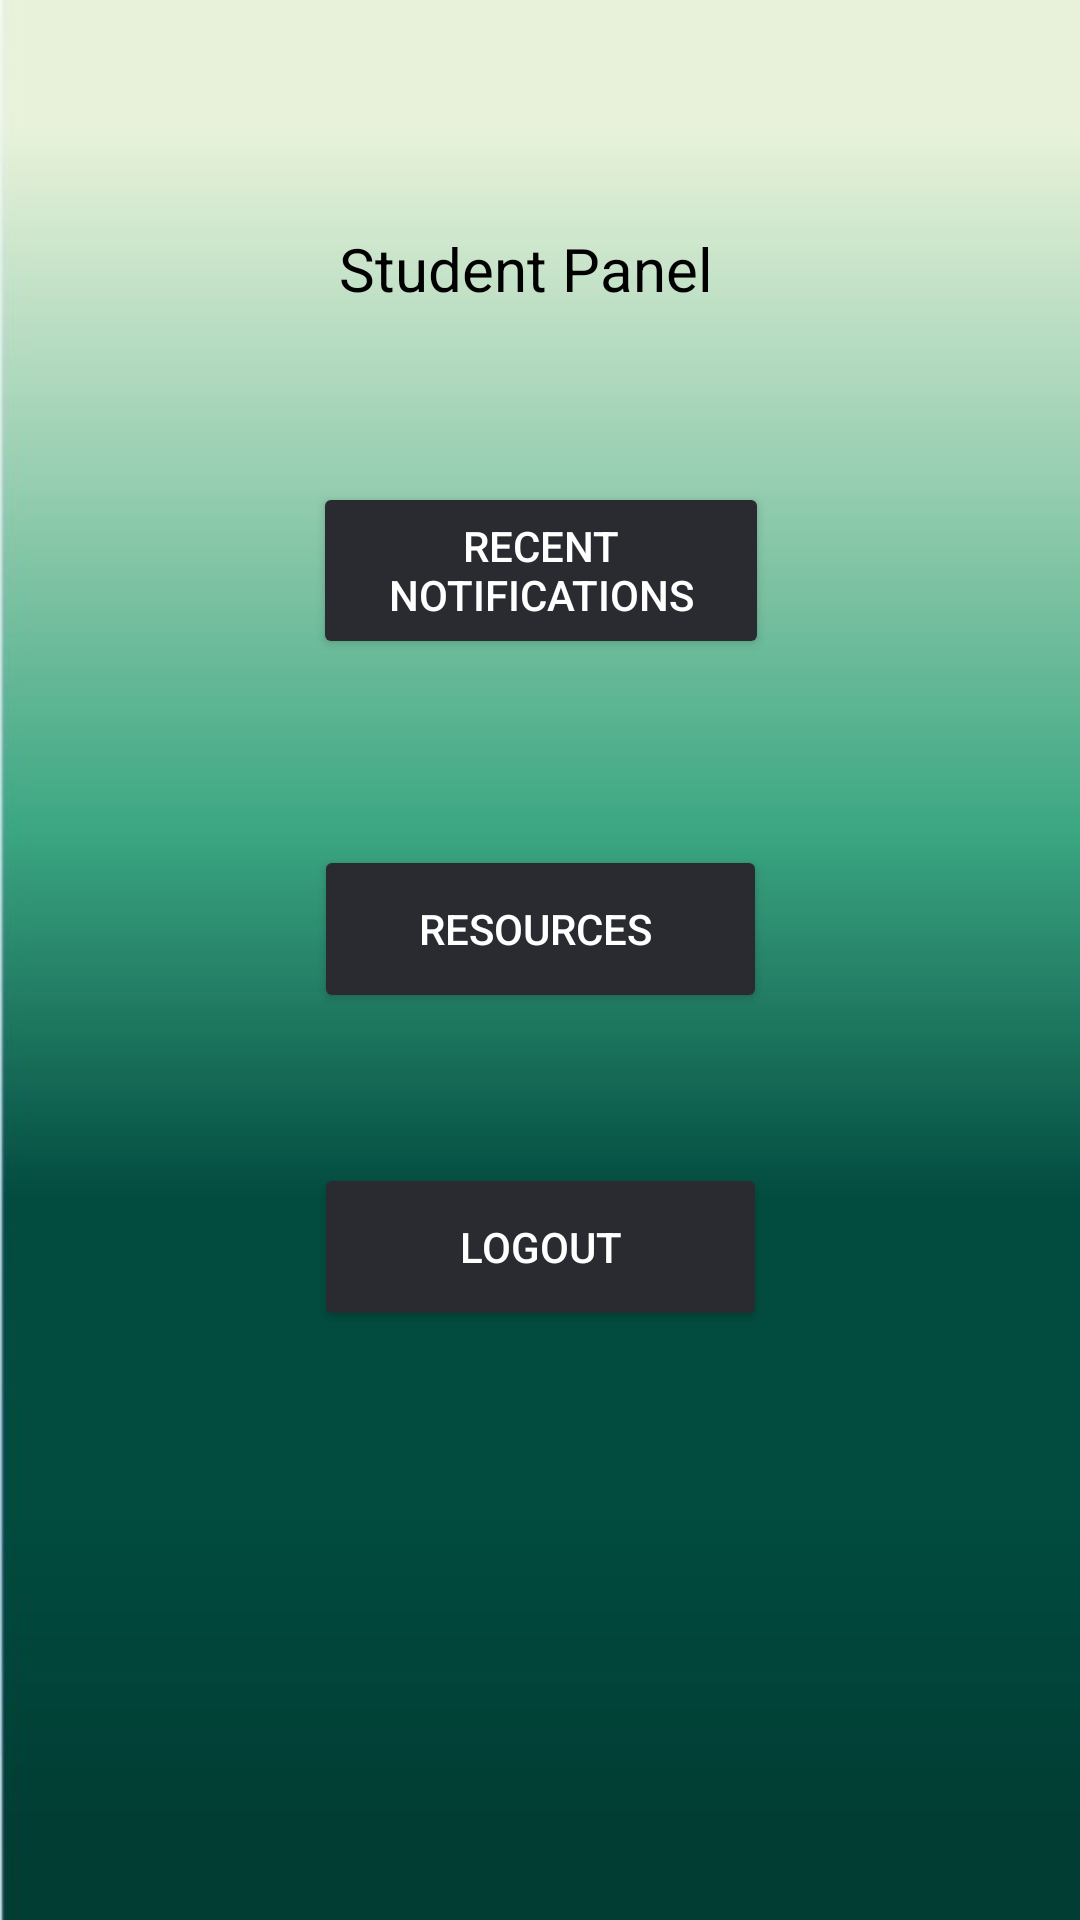

Android layout source for this screen:
<!-- AndroidManifest.xml: application theme Theme.Token -->
<!-- res/layout/s_intermediate.xml -->
<?xml version="1.0" encoding="utf-8"?>
<androidx.constraintlayout.widget.ConstraintLayout xmlns:android="http://schemas.android.com/apk/res/android"
    xmlns:app="http://schemas.android.com/apk/res-auto"
    xmlns:tools="http://schemas.android.com/tools"
    android:layout_width="match_parent"
    android:layout_height="match_parent"
    android:background="@drawable/p1"
    tools:context=".MainActivity">

    <Button
        android:id="@+id/lg1"
        android:layout_width="151dp"
        android:layout_height="56dp"
        android:layout_marginTop="17dp"
        android:layout_marginBottom="304dp"
        android:text="logout"
        android:textColor="@color/white"
        app:backgroundTint="#292b30"
        app:layout_constraintBottom_toBottomOf="parent"
        app:layout_constraintEnd_toEndOf="parent"
        app:layout_constraintStart_toStartOf="parent"
        app:layout_constraintTop_toBottomOf="@+id/db"
        app:shapeAppearanceOverlay="@style/Button5"
        app:strokeColor="#76777a"
        app:strokeWidth="1dp"
        tools:ignore="MissingConstraints" />

    <Button
        android:id="@+id/rn"
        android:layout_width="152dp"
        android:layout_height="59dp"
        android:layout_marginTop="268dp"
        android:layout_marginBottom="31dp"
        android:text="Recent Notifications"
        android:textColor="@color/white"
        app:backgroundTint="#292b30"
        app:layout_constraintBottom_toTopOf="@+id/db"
        app:layout_constraintEnd_toEndOf="parent"
        app:layout_constraintHorizontal_bias="0.501"
        app:layout_constraintStart_toStartOf="parent"
        app:layout_constraintTop_toTopOf="parent"
        app:shapeAppearanceOverlay="@style/Button5"
        app:strokeColor="#76777a"
        app:strokeWidth="1dp"
        tools:ignore="MissingConstraints" />

    <Button
        android:id="@+id/db"
        android:layout_width="151dp"
        android:layout_height="56dp"
        android:layout_marginTop="31dp"
        android:layout_marginBottom="33dp"
        android:text="RESOURCES
"
        android:textColor="@color/white"
        app:backgroundTint="#292b30"
        app:layout_constraintBottom_toTopOf="@+id/lg1"
        app:layout_constraintEnd_toEndOf="parent"
        app:layout_constraintStart_toStartOf="parent"
        app:layout_constraintTop_toBottomOf="@+id/rn"
        app:shapeAppearanceOverlay="@style/Button5"
        app:strokeColor="#76777a"
        app:strokeWidth="1dp"
        tools:ignore="MissingConstraints" />

    <TextView
        android:id="@+id/textView3"
        android:layout_width="134dp"
        android:layout_height="60dp"
        android:layout_marginTop="76dp"
        android:text="Student Panel"
        android:textColor="@color/black"
        android:textSize="20dp"
        app:layout_constraintEnd_toEndOf="parent"
        app:layout_constraintHorizontal_bias="0.5"
        app:layout_constraintStart_toStartOf="parent"
        app:layout_constraintTop_toTopOf="parent"
        tools:ignore="MissingConstraints" />

</androidx.constraintlayout.widget.ConstraintLayout>
<!-- resources referenced by this layout -->
<resources>
  <!-- drawable p1: jpg bitmap (drawable, 19763 bytes) -->
  <style name="Button5">
          <item name="cornerSize">50%</item>
      </style>
  <style name="Theme.Token" parent="Theme.MaterialComponents.DayNight.DarkActionBar">
          
          <item name="colorPrimary">@color/purple_500</item>
          <item name="colorPrimaryVariant">@color/purple_700</item>
          <item name="colorOnPrimary">@color/white</item>
          
          <item name="colorSecondary">@color/teal_200</item>
          <item name="colorSecondaryVariant">@color/teal_700</item>
          <item name="colorOnSecondary">@color/black</item>
          
          <item name="android:statusBarColor">?attr/colorPrimaryVariant</item>
          
      </style>
  <!-- not gathered from this repository: default colours our renderer supplied (Android Studio template values) -->
  <color name="purple_500">#FF6200EE</color>
  <color name="purple_700">#FF3700B3</color>
  <color name="teal_200">#FF03DAC5</color>
  <color name="teal_700">#FF018786</color>
  <color name="black">#FF000000</color>
  <color name="white">#FFFFFFFF</color>
</resources>
